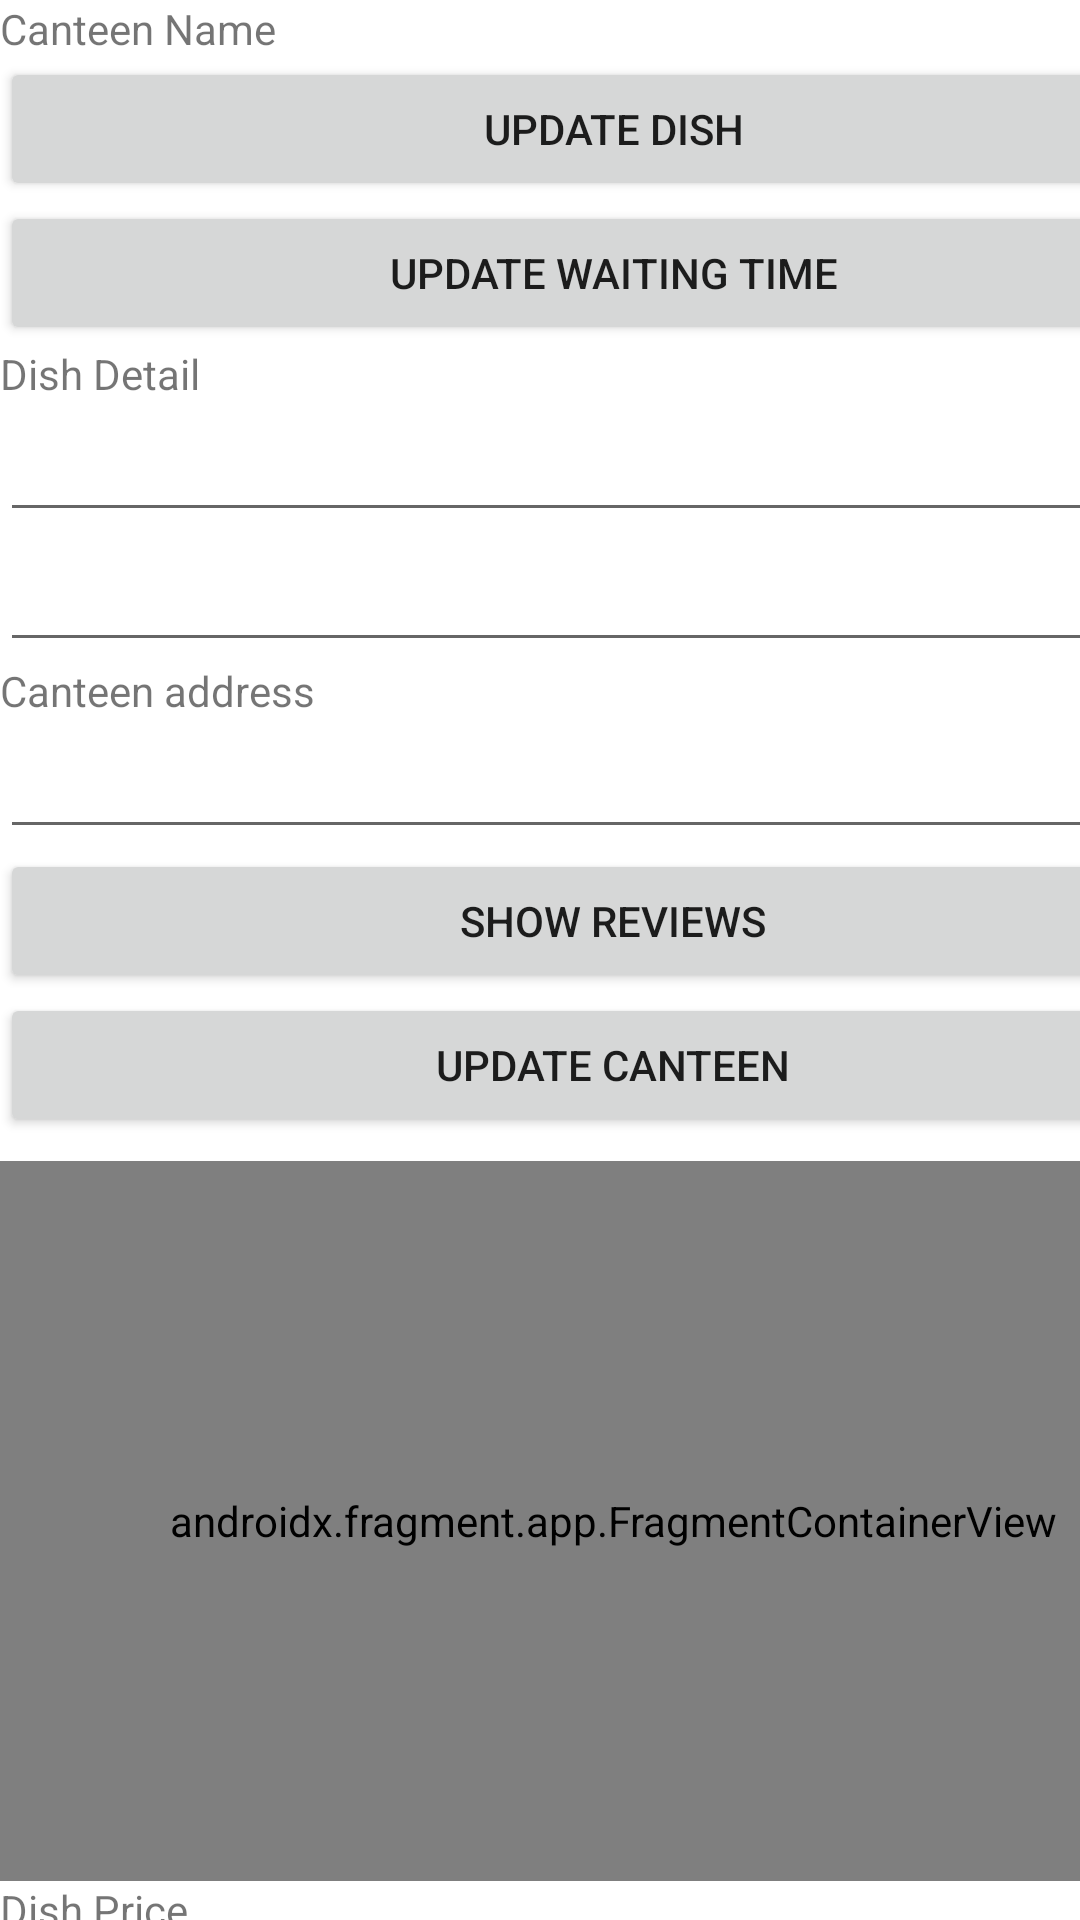

Produce the Android XML layout that renders to this screen, including the resource entries it uses.
<!-- AndroidManifest.xml: application theme Theme.CanteenCheckerAdminApp -->
<!-- res/layout/activity_canteen_detail.xml -->
<?xml version="1.0" encoding="utf-8"?>
<androidx.constraintlayout.widget.ConstraintLayout xmlns:android="http://schemas.android.com/apk/res/android"
    xmlns:app="http://schemas.android.com/apk/res-auto"
    xmlns:tools="http://schemas.android.com/tools"
    android:layout_width="match_parent"
    android:layout_height="match_parent"
    tools:context=".ui.CanteenDetailActivity">



        <LinearLayout
            android:layout_width="409dp"
            android:layout_height="729dp"
            android:orientation="vertical"
            tools:layout_editor_absoluteX="1dp"
            tools:layout_editor_absoluteY="1dp"
            app:layout_constraintStart_toStartOf="parent"
            app:layout_constraintTop_toTopOf="parent">

            <TextView
                android:id="@+id/canteenDetailNameTxtField"
                android:layout_width="match_parent"
                android:layout_height="wrap_content"
                android:text="Canteen Name" />

            <Button
                android:id="@+id/updateDishButton"
                android:layout_width="match_parent"
                android:layout_height="wrap_content"
                android:text="Update Dish" />

            <Button
                android:id="@+id/updateWaitingTimeButton"
                android:layout_width="match_parent"
                android:layout_height="wrap_content"
                android:text="Update Waiting Time" />

            <TextView
                android:id="@+id/canteenDetailDishTxtField"
                android:layout_width="match_parent"
                android:layout_height="wrap_content"
                android:text="Dish Detail" />

            <EditText
                android:id="@+id/edtDetailDish"
                android:layout_width="match_parent"
                android:layout_height="wrap_content"
                android:layout_marginTop="@dimen/distance_very_small"
                android:autofillHints="password"
                android:inputType="text"/>

            <EditText
                android:id="@+id/edtDetailName"
                android:layout_width="match_parent"
                android:layout_height="wrap_content"
                android:layout_marginTop="@dimen/distance_very_small"
                android:autofillHints="password"
                android:inputType="text"/>

            <TextView
                android:id="@+id/canteenDetailAddressTxtField"
                android:layout_width="match_parent"
                android:layout_height="wrap_content"
                android:text="Canteen address" />

            <EditText
                android:id="@+id/edtDetailAddress"
                android:layout_width="match_parent"
                android:layout_height="wrap_content"
                android:layout_marginTop="@dimen/distance_very_small"
                android:autofillHints="password"
                android:inputType="text"
                tools:ignore="SpeakableTextPresentCheck" />

            <Button
                android:id="@+id/showReviews"
                android:layout_width="match_parent"
                android:layout_height="wrap_content"
                android:text="Show Reviews" />

            <Button
                android:id="@+id/updateCanteenButton"
                android:layout_width="match_parent"
                android:layout_height="wrap_content"
                android:text="Update Canteen" />

            <androidx.fragment.app.FragmentContainerView
                android:id="@+id/fcwMap"
                android:name="com.google.android.gms.maps.SupportMapFragment"
                android:layout_width="match_parent"
                android:layout_height="@dimen/height_canteen_details_map"
                android:layout_marginTop="@dimen/distance_small"
                android:tag="@string/tag_map_fragment" />

            <TextView
                android:id="@+id/canteenDetailDishPriceTxtField"
                android:layout_width="match_parent"
                android:layout_height="wrap_content"
                android:text="Dish Price" />

            <EditText
                android:id="@+id/edtDetailDishPrice"
                android:layout_width="match_parent"
                android:layout_height="wrap_content"
                android:layout_marginTop="@dimen/distance_very_small"
                android:autofillHints="password"
                android:inputType="text"/>

            <TextView
                android:id="@+id/canteenDetailWaitingTimeTxtField"
                android:layout_width="match_parent"
                android:layout_height="wrap_content"
                android:text="Waiting Time" />

            <TextView
                android:id="@+id/canteenDetailPhoneNumberTxtField"
                android:layout_width="match_parent"
                android:layout_height="wrap_content"
                android:text="Phone Number" />

            <EditText
                android:id="@+id/edtDetailPhoneNumber"
                android:layout_width="match_parent"
                android:layout_height="wrap_content"
                android:layout_marginTop="@dimen/distance_very_small"
                android:autofillHints="password"
                android:inputType="text"/>

            <TextView
                android:id="@+id/canteenDetailWebsiteTxtField"
                android:layout_width="match_parent"
                android:layout_height="wrap_content"
                android:text="Website" />

            <EditText
                android:id="@+id/edtDetailWebsite"
                android:layout_width="match_parent"
                android:layout_height="wrap_content"
                android:layout_marginTop="@dimen/distance_very_small"
                android:autofillHints="password"
                android:inputType="text"/>


        </LinearLayout>

</androidx.constraintlayout.widget.ConstraintLayout>
<!-- resources referenced by this layout -->
<resources>
  <dimen name="distance_small">8dp</dimen>
  <dimen name="distance_very_small">2dp</dimen>
  <dimen name="height_canteen_details_map">240dp</dimen>
  <string name="tag_map_fragment" translatable="false">MapFragment</string>
  <style name="Theme.CanteenCheckerAdminApp" parent="Theme.MaterialComponents.DayNight.DarkActionBar">
          
          <item name="colorPrimary">@color/purple_500</item>
          <item name="colorPrimaryVariant">@color/purple_700</item>
          <item name="colorOnPrimary">@color/white</item>
          
          <item name="colorSecondary">@color/teal_200</item>
          <item name="colorSecondaryVariant">@color/teal_700</item>
          <item name="colorOnSecondary">@color/black</item>
          
          <item name="android:statusBarColor">?attr/colorPrimaryVariant</item>
          
      </style>
  <!-- not gathered from this repository: default colours our renderer supplied (Android Studio template values) -->
  <color name="purple_500">#FF6200EE</color>
  <color name="purple_700">#FF3700B3</color>
  <color name="teal_200">#FF03DAC5</color>
  <color name="teal_700">#FF018786</color>
  <color name="black">#FF000000</color>
  <color name="white">#FFFFFFFF</color>
</resources>
